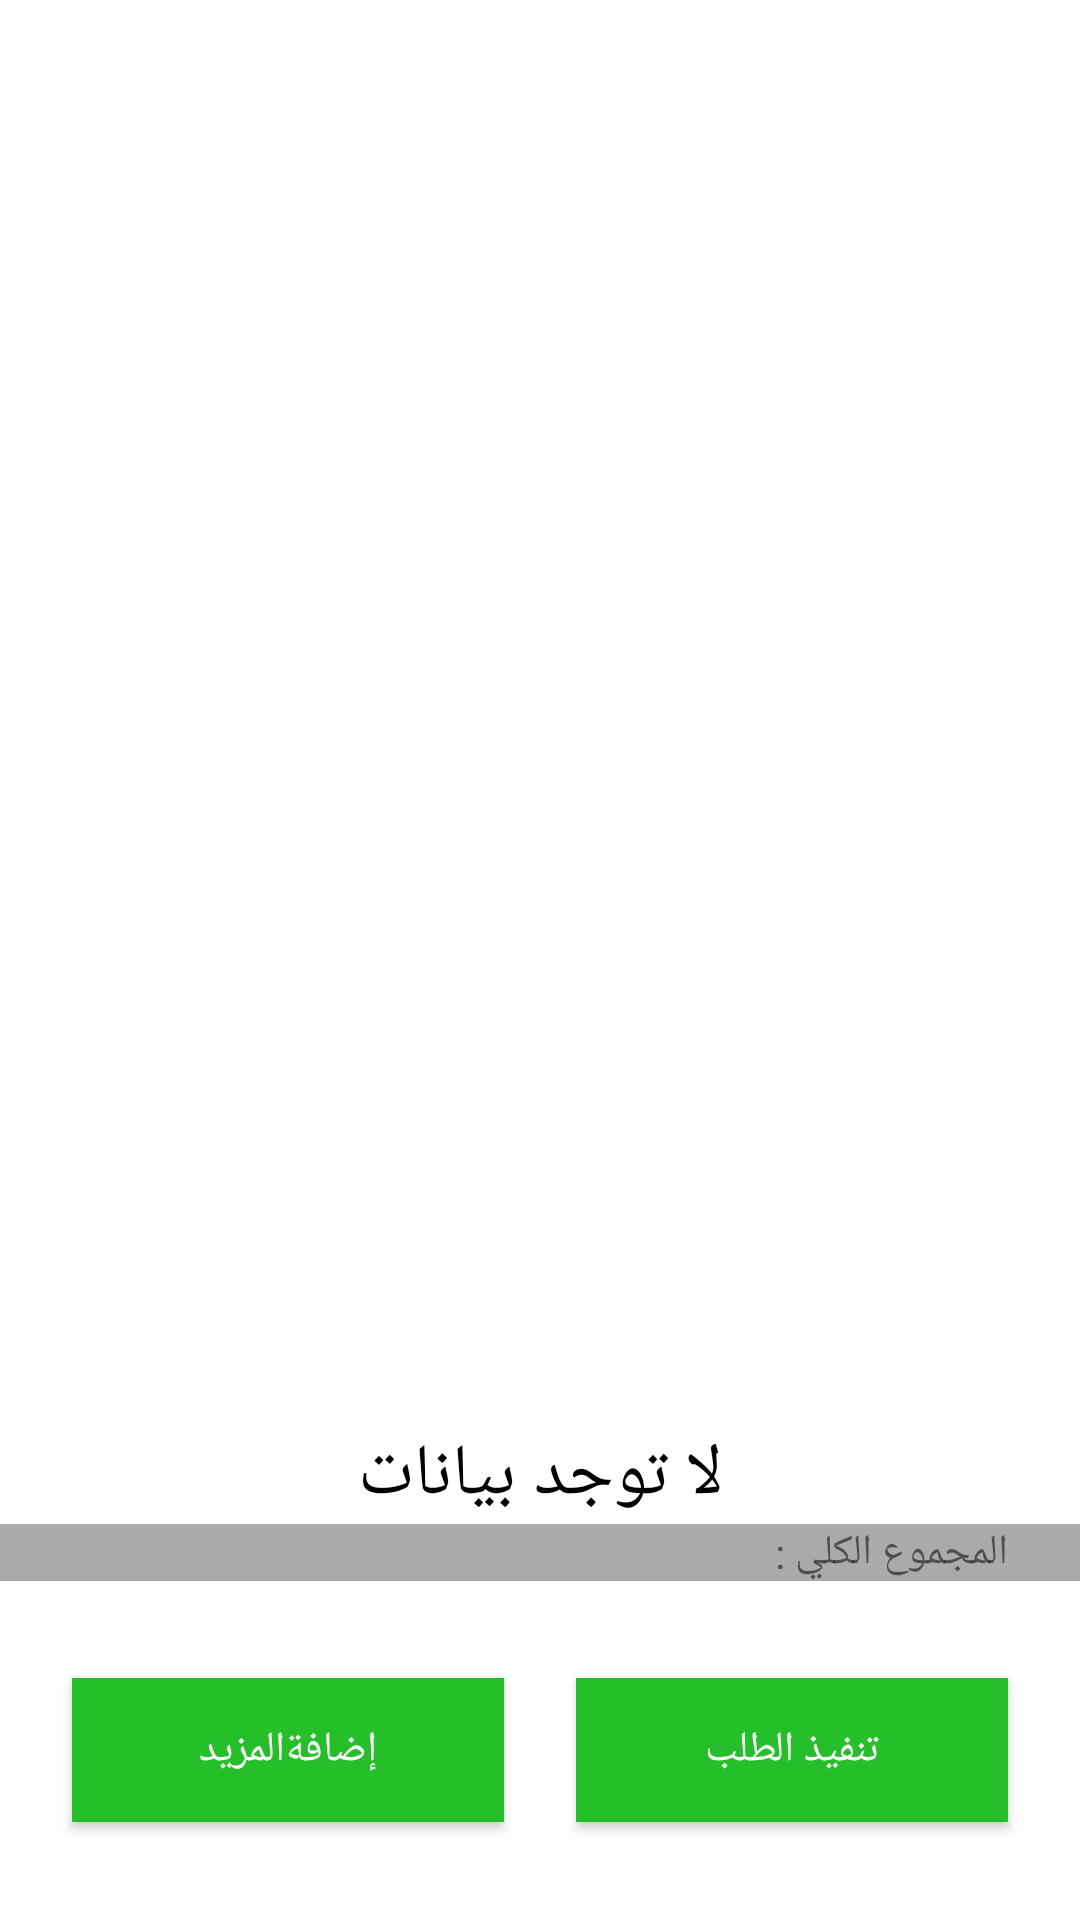

Layout XML and referenced resources for this Android screen:
<!-- AndroidManifest.xml: application theme AppTheme.NoActionBar -->
<!-- res/layout/fragment_cart_orders.xml -->
<?xml version="1.0" encoding="utf-8"?>
<ScrollView xmlns:android="http://schemas.android.com/apk/res/android"
    xmlns:tools="http://schemas.android.com/tools"
    android:layout_width="match_parent"
    android:layout_height="match_parent"
    android:background="@android:color/white"
    android:fillViewport="true"
    tools:context=".app.ui.fragment.client.order.CartOrdersFragment">

    <LinearLayout
        android:layout_width="match_parent"
        android:layout_height="match_parent"
        android:orientation="vertical">

        <androidx.recyclerview.widget.RecyclerView
            android:id="@+id/CartOrdersFragment_Recycler_View"
            android:layout_width="match_parent"
            android:layout_height="0dp"
            android:layout_weight="4"
            android:divider="@null"
            android:dividerHeight="0dp"
            android:drawSelectorOnTop="true">

        </androidx.recyclerview.widget.RecyclerView>
        
        
        <RelativeLayout
            android:id="@+id/CartOrdersFragment_RL"
            android:layout_width="wrap_content"
            android:layout_height="wrap_content"
            android:layout_centerInParent="true"
            android:visibility="visible">

            <ImageView
                android:id="@+id/CartOrdersFragment_Empty_Image"
                android:layout_width="wrap_content"
                android:layout_height="wrap_content"
                android:layout_centerInParent="true"
                android:src="@mipmap/logo" />

            <TextView
                android:id="@+id/CartOrdersFragment_TV_Empty_View"
                android:layout_width="match_parent"
                android:layout_height="wrap_content"
                android:layout_below="@+id/CartOrdersFragment_Empty_Image"
                android:layout_marginTop="@dimen/dimens_xl"
                android:fontFamily="@font/cairo_regular"
                android:gravity="center"
                android:text="@string/no_data"
                android:textAppearance="?android:textAppearanceMedium"
                android:textColor="@android:color/black"
                android:textSize="@dimen/txt_size_xl" />
        </RelativeLayout>
        
        <ProgressBar
            android:id="@+id/CartOrdersFragment_Loading_Indicator"
            style="@style/Widget.AppCompat.ProgressBar"
            android:layout_width="match_parent"
            android:layout_height="wrap_content"
            android:layout_centerInParent="true"
            android:visibility="gone" />

        <LinearLayout
            android:id="@+id/CartOrdersFragment_Linear_Total"
            android:layout_width="match_parent"
            android:layout_height="wrap_content"
            android:background="@android:color/darker_gray"
            android:orientation="horizontal">

            <TextView
                android:id="@+id/CartOrdersFragment_Totally_Price"
                android:layout_width="wrap_content"
                android:layout_height="wrap_content"
                android:layout_marginStart="@dimen/dimens_xl"
                android:fontFamily="@font/cairo_bold"
                tools:text="@string/totally_sum" />

            <TextView
                android:layout_width="match_parent"
                android:layout_height="wrap_content"
                android:layout_marginEnd="@dimen/dimens_xl"
                android:fontFamily="@font/cairo_bold"
                android:text="@string/totally_sum" />
        </LinearLayout>

        <LinearLayout
            android:layout_width="match_parent"
            android:layout_height="0dp"
            android:layout_weight="1">

            <Button
                android:id="@+id/CartOrdersFragment_Add_More"
                android:layout_width="0dp"
                android:layout_height="wrap_content"
                android:layout_gravity="center"
                android:layout_marginStart="@dimen/dimens_xl"
                android:layout_weight="1"
                android:background="@color/colorButtonLogin"
                android:text="@string/add_more"
                android:textColor="@android:color/white" />

            <Button
                android:id="@+id/CartOrdersFragment_Perform_Order"
                android:layout_width="0dp"
                android:layout_height="wrap_content"
                android:layout_gravity="center"
                android:layout_marginStart="@dimen/dimens_xl"
                android:layout_marginEnd="@dimen/dimens_xl"
                android:layout_weight="1"
                android:background="@color/colorButtonLogin"
                android:text="@string/perform_order"
                android:textColor="@android:color/white" />

        </LinearLayout>
    </LinearLayout>
</ScrollView>
<!-- resources referenced by this layout -->
<resources>
  <color name="colorButtonLogin">#24bf29</color>
  <dimen name="dimens_xl">24dp</dimen>
  <dimen name="txt_size_xl">24sp</dimen>
  <string name="add_more">إضافةالمزيد</string>
  <string name="no_data">لا توجد بيانات</string>
  <string name="perform_order">تنفيذ الطلب</string>
  <string name="totally_sum">المجموع الكلي :</string>
  <style name="AppTheme.NoActionBar">
          <item name="windowActionBar">false</item>
          <item name="windowNoTitle">true</item>
      </style>
</resources>
